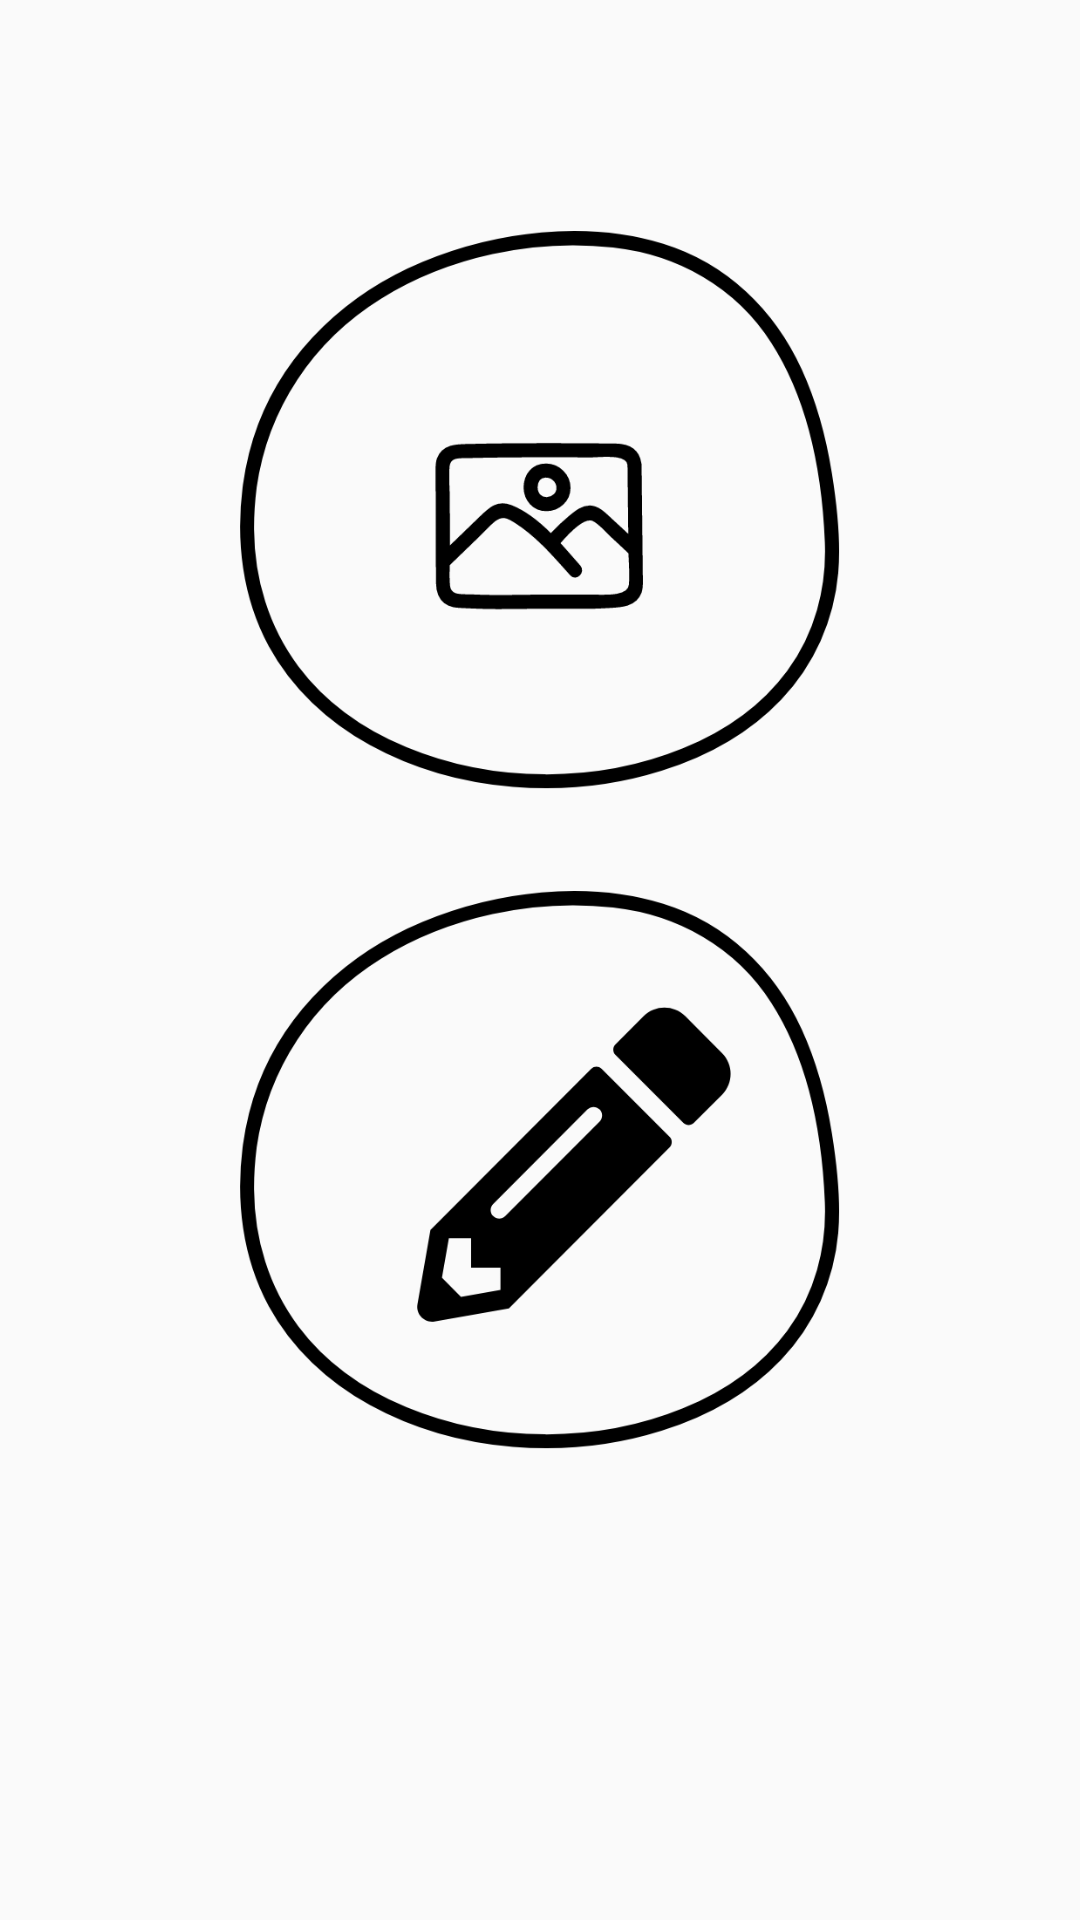

Layout XML and referenced resources for this Android screen:
<!-- AndroidManifest.xml: application theme Theme.Learnbyyourself -->
<!-- res/layout/fragment_choice.xml -->
<?xml version="1.0" encoding="utf-8"?>
<androidx.constraintlayout.widget.ConstraintLayout xmlns:android="http://schemas.android.com/apk/res/android"
    xmlns:app="http://schemas.android.com/apk/res-auto"
    xmlns:tools="http://schemas.android.com/tools"
    android:layout_width="match_parent"
    android:layout_height="match_parent">

    <ImageView
        android:id="@+id/drawingImageview"
        android:layout_width="200dp"
        android:layout_height="200dp"
        android:layout_marginBottom="150dp"
        app:layout_constraintBottom_toBottomOf="parent"
        app:layout_constraintEnd_toEndOf="parent"
        app:layout_constraintStart_toStartOf="parent"
        app:srcCompat="@drawable/ciz" />

    <ImageView
        android:id="@+id/chooseImageview"
        android:layout_width="200dp"
        android:layout_height="200dp"
        android:layout_marginTop="70dp"
        app:layout_constraintEnd_toEndOf="parent"
        app:layout_constraintStart_toStartOf="parent"
        app:layout_constraintTop_toTopOf="parent"
        app:srcCompat="@drawable/sec" />
</androidx.constraintlayout.widget.ConstraintLayout>
<!-- resources referenced by this layout -->
<resources>
  <!-- drawable ciz: png bitmap (drawable-hdpi, 17050 bytes) -->
  <!-- drawable sec: png bitmap (drawable-hdpi, 17182 bytes) -->
  <style name="Theme.Learnbyyourself" parent="Theme.AppCompat.Light.DarkActionBar">
          
          <item name="colorPrimary">@color/purple_500</item>
          <item name="colorPrimaryDark">@color/purple_700</item>
          <item name="colorAccent">@color/teal_200</item>
          
      </style>
  <color name="purple_500">#FF6200EE</color>
  <color name="purple_700">#FF3700B3</color>
  <color name="teal_200">#FF03DAC5</color>
</resources>
